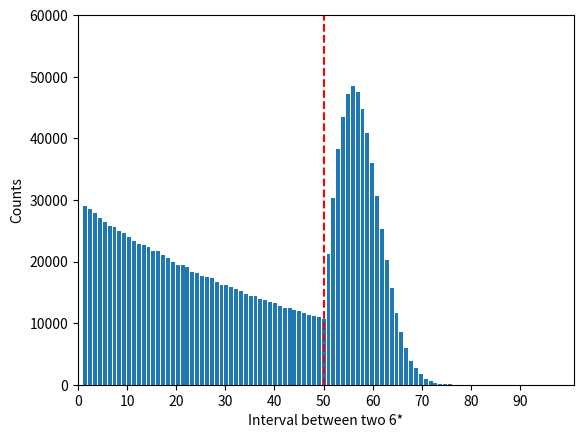

Here is the Python script that generated this plot: (Note: this script raises an exception after producing the figure.)
from matplotlib import lines
import numpy as np
import matplotlib.pyplot as plt
import random

draw_count = 0
hit_count = 0
prob = 0.02
loop_time = 50000000
wait_list = []

for i in range(loop_time):
    draw_count += 1
    #dice = np.random.ranf(1)[0]
    dice = random.random()
    if draw_count > 50:
        prob = np.min([prob+0.02, 1])
    if dice <= prob:
        hit_count += 1
        wait_list.append(draw_count+0.1)
        draw_count = 0
        #print(f'{hit_count} hits in {i} tries.')
        prob = 0.02

print(f'{hit_count} hits in {i+1} tries.')
print(f'{loop_time/hit_count} tries to hit once in average.')

wait_arr = np.array(wait_list)
plt.hist(wait_arr, bins=102, range=(0,101), rwidth=0.8)
plt.xlim(0,101)
plt.ylim(0,60000)
plt.xticks(range(0,100,10))
plt.xlabel('Interval between two 6*')
plt.ylabel('Counts')
plt.vlines(50, 0, 60000, colors='red', linestyles='dashed')
plt.savefig('D:/CeressCode/python/DrawSim/hist1.png')
plt.show()

plt.hist(wait_arr, bins=102, range=(0,101), rwidth=0.2, cumulative=True)
plt.xlim(0,101)
plt.xticks(range(0,100,10))
plt.hlines(int(hit_count/4), 0, 100, colors='green', linewidth=1.0, linestyles='dotted')
plt.hlines(int(hit_count/2), 0, 100, colors='green', linewidth=1.5, linestyles='dashed')
plt.hlines(int(hit_count*0.75), 0, 100, colors='green', linewidth=1.0, linestyles='dotted')
plt.hlines(int(hit_count), 0, 100, colors='green', linewidth=1.5, linestyles='dashed')
plt.vlines(50, 0, 1500000, colors='red', linestyles='dashed')
plt.xlabel('Interval between two 6*')
plt.ylabel('Accumulated counts')
plt.savefig('D:/CeressCode/python/DrawSim/cumu2.png')
plt.show()
